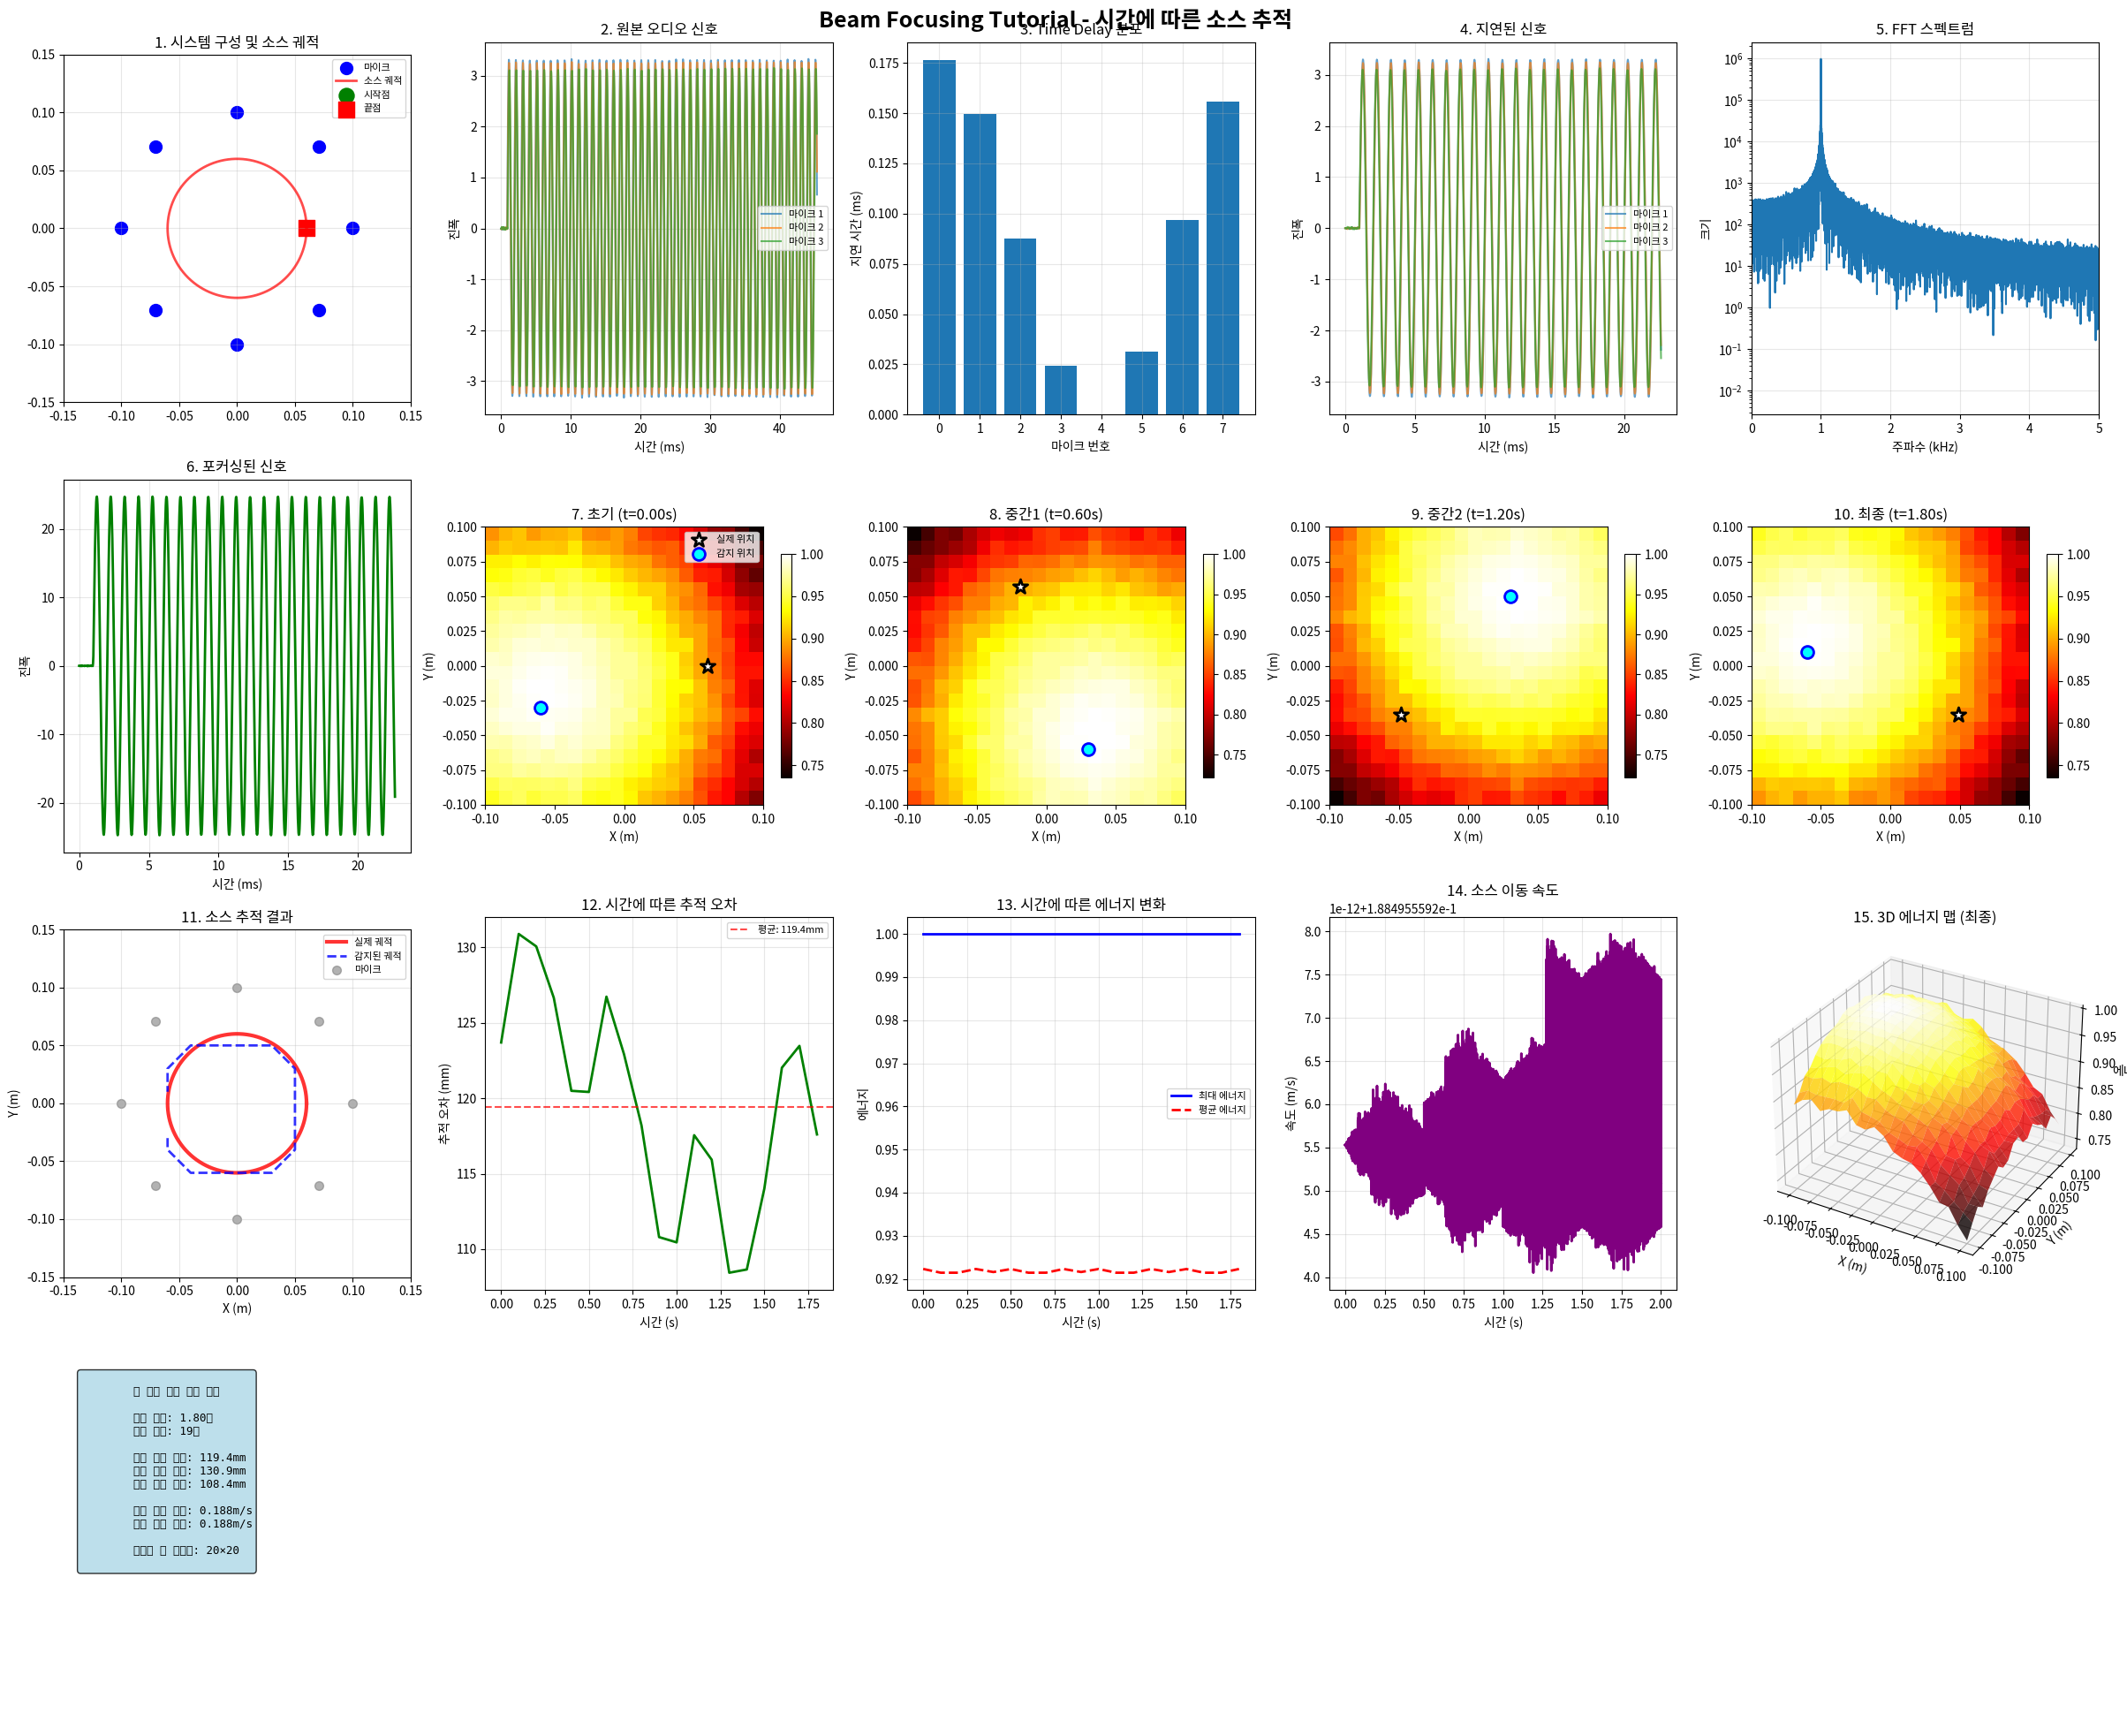

Reproduce this figure in Python.
#!/usr/bin/env python3
# -*- coding: utf-8 -*-
"""
Beam Focusing Tutorial - 교육용 단계별 설명
===========================================

이 파일은 오디오 빔 포커싱의 전체 과정을 단계별로 설명합니다.
각 단계마다 상세한 주석과 시각화를 포함하여 이해하기 쉽게 구성되었습니다.

주요 단계:
1. 오디오 데이터 생성
2. 마이크 배열 및 타겟 포인트 설정
3. Time Delay 계산
4. Phase Delay 적용
5. FFT 기반 합성곱
6. 에너지 맵 계산
7. 결과 시각화

작성자: AI Assistant
목적: 교육용 자료
"""

import numpy as np
import matplotlib.pyplot as plt
from scipy.fft import fft, ifft, fftfreq
import time

class BeamFocusingTutorial:
    """
    빔 포커싱 교육용 클래스
    각 단계를 명확히 분리하여 이해하기 쉽게 구성
    """
    
    def __init__(self):
        # 기본 파라미터 설정
        self.sample_rate = 44100  # 샘플링 주파수 (Hz)
        self.sound_speed = 343.0  # 음속 (m/s)
        
        # 마이크 배열 설정
        self.n_mics = 8           # 마이크 개수
        self.array_radius = 0.1   # 배열 반지름 (m)
        
        # 타겟 영역 설정
        self.target_distance = 0.3  # 타겟 평면까지의 거리 (m)
        self.target_size = 0.2      # 타겟 영역 크기 (m)
        self.grid_resolution = 20   # 그리드 해상도
        
        print("🎯 Beam Focusing Tutorial 초기화 완료")
        print(f"   - 마이크 개수: {self.n_mics}개")
        print(f"   - 배열 반지름: {self.array_radius}m")
        print(f"   - 타겟 거리: {self.target_distance}m")
        print(f"   - 샘플링 주파수: {self.sample_rate}Hz")
        print()
    
    def step1_generate_audio_data(self, duration=2.0, frequency=1000.0, source_trajectory=None):
        """
        단계 1: 오디오 데이터 생성 (시간에 따른 소스 이동 포함)
        
        Args:
            duration: 신호 길이 (초)
            frequency: 신호 주파수 (Hz)
            source_trajectory: 소스 궤적 함수 또는 None (정적 소스)
        
        Returns:
            audio_data: (n_samples, n_mics) 형태의 오디오 데이터
        """
        print("📡 단계 1: 오디오 데이터 생성")
        print("=" * 40)
        
        # 시간 축 생성
        n_samples = int(duration * self.sample_rate)
        t = np.linspace(0, duration, n_samples)
        
        print(f"   - 신호 길이: {duration}초 ({n_samples} 샘플)")
        print(f"   - 신호 주파수: {frequency}Hz")
        # 소스 궤적 설정
        if source_trajectory is None:
            # 기본: 원형 궤적으로 이동하는 소스
            def default_trajectory(t):
                radius = 0.06
                angular_freq = 2 * np.pi / duration  # 한 바퀴 회전
                x = radius * np.cos(angular_freq * t)
                y = radius * np.sin(angular_freq * t)
                z = self.target_distance
                return np.array([x, y, z])
            source_trajectory = default_trajectory
        
        print(f"   - 소스 궤적: 시간에 따라 이동하는 소스")
        
        # 마이크 위치 설정 (원형 배열)
        angles = np.linspace(0, 2*np.pi, self.n_mics, endpoint=False)
        mic_positions = np.column_stack([
            self.array_radius * np.cos(angles),
            self.array_radius * np.sin(angles),
            np.zeros(self.n_mics)  # 모든 마이크가 z=0 평면에 위치
        ])
        
        print(f"   - 마이크 배열: 원형, 반지름 {self.array_radius}m")
        
        # 시간에 따른 소스 위치 계산
        source_positions = np.array([source_trajectory(time) for time in t])
        
        # 기본 신호 생성 (사인파)
        base_signal = np.sin(2 * np.pi * frequency * t)
        
        # 각 마이크에 도달하는 신호 생성 (시간에 따른 지연 및 감쇠 적용)
        audio_data = np.zeros((n_samples, self.n_mics))
        
        print(f"   - 시간에 따른 신호 생성 중...")
        
        for sample_idx in range(n_samples):
            current_source_pos = source_positions[sample_idx]
            
            # 각 마이크까지의 거리 계산
            distances = np.sqrt(np.sum((mic_positions - current_source_pos)**2, axis=1))
            
            # 전파 지연 시간 계산
            propagation_delays = distances / self.sound_speed
            
            for mic_idx in range(self.n_mics):
                # 거리에 따른 감쇠 (1/r 법칙)
                amplitude = 1.0 / distances[mic_idx]
                
                # 전파 지연 적용
                delay_samples = int(propagation_delays[mic_idx] * self.sample_rate)
                source_sample_idx = sample_idx - delay_samples
                
                if source_sample_idx >= 0:
                    audio_data[sample_idx, mic_idx] = amplitude * base_signal[source_sample_idx]
        
        # 노이즈 추가 (현실적인 시뮬레이션)
        noise_level = 0.01
        audio_data += noise_level * np.random.randn(n_samples, self.n_mics)
        
        print(f"   - 노이즈 레벨: {noise_level}")
        print(f"   - 생성된 데이터 크기: {audio_data.shape}")
        print("   ✅ 오디오 데이터 생성 완료\n")
        
        # 결과 저장 (다음 단계에서 사용)
        self.audio_data = audio_data
        self.mic_positions = mic_positions
        self.source_positions = source_positions  # 시간에 따른 소스 위치들
        self.source_trajectory = source_trajectory
        self.time_axis = t
        
        print(f"   - 소스 이동 범위: X[{np.min(source_positions[:, 0]):.3f}, {np.max(source_positions[:, 0]):.3f}]m")
        print(f"                    Y[{np.min(source_positions[:, 1]):.3f}, {np.max(source_positions[:, 1]):.3f}]m")
        
        return audio_data
    
    def step2_setup_target_points(self):
        """
        단계 2: 타겟 포인트 설정
        
        Returns:
            target_points: (n_points, 3) 형태의 타겟 포인트 좌표
        """
        print("🎯 단계 2: 타겟 포인트 설정")
        print("=" * 40)
        
        # 타겟 평면의 그리드 생성
        x_grid = np.linspace(-self.target_size/2, self.target_size/2, self.grid_resolution)
        y_grid = np.linspace(-self.target_size/2, self.target_size/2, self.grid_resolution)
        
        # meshgrid를 사용하여 2D 그리드 생성
        Y, X = np.meshgrid(y_grid, x_grid, indexing='ij')
        
        # 3D 좌표로 변환 (z = target_distance)
        target_points = np.column_stack([
            X.flatten(),
            Y.flatten(),
            np.full(X.size, self.target_distance)
        ])
        
        print(f"   - 타겟 평면 크기: {self.target_size}m × {self.target_size}m")
        print(f"   - 타겟 평면 거리: {self.target_distance}m")
        print(f"   - 그리드 해상도: {self.grid_resolution}×{self.grid_resolution}")
        print(f"   - 총 타겟 포인트: {len(target_points)}개")
        print("   ✅ 타겟 포인트 설정 완료\n")
        
        self.target_points = target_points
        return target_points
    
    def step3_calculate_time_delays(self):
        """
        단계 3: Time Delay 계산
        
        각 타겟 포인트에서 각 마이크까지의 전파 시간을 계산합니다.
        
        Returns:
            time_delays: (n_target_points, n_mics) 형태의 시간 지연
        """
        print("⏱️ 단계 3: Time Delay 계산")
        print("=" * 40)
        
        n_target_points = len(self.target_points)
        time_delays = np.zeros((n_target_points, self.n_mics))
        
        print(f"   - 계산할 조합: {n_target_points} 타겟 × {self.n_mics} 마이크")
        
        # 각 타겟 포인트에 대해
        for target_idx, target_point in enumerate(self.target_points):
            # 각 마이크까지의 거리 계산
            distances = np.sqrt(np.sum((self.mic_positions - target_point)**2, axis=1))
            
            # 시간 지연 계산 (거리 / 음속)
            delays = distances / self.sound_speed
            
            # 상대적 지연 계산 (최소 지연을 기준으로)
            relative_delays = delays - np.min(delays)
            
            time_delays[target_idx, :] = relative_delays
        
        # 통계 정보 출력
        max_delay = np.max(time_delays)
        mean_delay = np.mean(time_delays)
        
        print(f"   - 최대 상대 지연: {max_delay*1000:.3f}ms")
        print(f"   - 평균 상대 지연: {mean_delay*1000:.3f}ms")
        print(f"   - 최대 지연 샘플: {int(max_delay * self.sample_rate)}")
        print("   ✅ Time Delay 계산 완료\n")
        
        self.time_delays = time_delays
        return time_delays
    
    def step4_apply_phase_delays(self, target_idx=None):
        """
        단계 4: Phase Delay 적용
        
        특정 타겟 포인트에 대해 각 마이크 신호에 위상 지연을 적용합니다.
        
        Args:
            target_idx: 타겟 포인트 인덱스 (None이면 중앙 포인트 사용)
        
        Returns:
            delayed_signals: (n_samples, n_mics) 형태의 지연된 신호
        """
        print("🔄 단계 4: Phase Delay 적용")
        print("=" * 40)
        
        if target_idx is None:
            # 중앙 포인트 선택
            target_idx = len(self.target_points) // 2
        
        target_point = self.target_points[target_idx]
        delays = self.time_delays[target_idx, :]
        
        print(f"   - 선택된 타겟 포인트: {target_point}")
        print(f"   - 타겟 인덱스: {target_idx}")
        
        n_samples, n_mics = self.audio_data.shape
        delayed_signals = np.zeros_like(self.audio_data)
        
        # 각 마이크 신호에 지연 적용
        for mic_idx in range(n_mics):
            delay_time = delays[mic_idx]
            delay_samples = delay_time * self.sample_rate
            
            # 정수 부분과 소수 부분 분리
            int_delay = int(delay_samples)
            frac_delay = delay_samples - int_delay
            
            print(f"   - 마이크 {mic_idx}: {delay_time*1000:.3f}ms ({delay_samples:.2f} 샘플)")
            
            # 정수 지연 적용
            if int_delay < n_samples:
                shifted_signal = np.zeros(n_samples)
                shifted_signal[int_delay:] = self.audio_data[:n_samples-int_delay, mic_idx]
                
                # 소수 지연 적용 (선형 보간)
                if frac_delay > 0 and int_delay + 1 < n_samples:
                    shifted_signal[int_delay+1:] = (
                        (1 - frac_delay) * self.audio_data[:n_samples-int_delay-1, mic_idx] +
                        frac_delay * self.audio_data[1:n_samples-int_delay, mic_idx]
                    )
                
                delayed_signals[:, mic_idx] = shifted_signal
        
        print("   ✅ Phase Delay 적용 완료\n")
        
        self.delayed_signals = delayed_signals
        self.current_target_idx = target_idx
        return delayed_signals
    
    def step5_fft_convolution(self):
        """
        단계 5: FFT 기반 합성곱
        
        지연된 신호들을 FFT 도메인에서 처리하고 합성합니다.
        
        Returns:
            focused_signal: 포커싱된 신호
            fft_data: FFT 분석 데이터
        """
        print("🔄 단계 5: FFT 기반 합성곱")
        print("=" * 40)
        
        n_samples, n_mics = self.delayed_signals.shape
        
        # FFT 크기 결정 (2의 거듭제곱으로 패딩)
        fft_size = 2 ** int(np.ceil(np.log2(n_samples)))
        print(f"   - 원본 신호 길이: {n_samples} 샘플")
        print(f"   - FFT 크기: {fft_size} 샘플")
        
        # 주파수 축 생성
        freqs = fftfreq(fft_size, 1/self.sample_rate)
        
        # 각 마이크 신호의 FFT 계산
        fft_signals = np.zeros((fft_size, n_mics), dtype=complex)
        
        for mic_idx in range(n_mics):
            # 제로 패딩 후 FFT
            padded_signal = np.zeros(fft_size)
            padded_signal[:n_samples] = self.delayed_signals[:, mic_idx]
            fft_signals[:, mic_idx] = fft(padded_signal)
        
        print(f"   - FFT 계산 완료: {n_mics}개 마이크")
        
        # 신호 합성 (Delay-and-Sum)
        combined_fft = np.sum(fft_signals, axis=1)
        
        # 역 FFT로 시간 도메인 복원
        focused_signal = np.real(ifft(combined_fft))[:n_samples]
        
        print(f"   - 합성된 신호 길이: {len(focused_signal)} 샘플")
        
        # FFT 분석 데이터 저장
        fft_data = {
            'frequencies': freqs[:fft_size//2],
            'magnitude': np.abs(combined_fft[:fft_size//2]),
            'phase': np.angle(combined_fft[:fft_size//2]),
            'individual_ffts': fft_signals[:fft_size//2, :]
        }
        
        print("   ✅ FFT 기반 합성곱 완료\n")
        
        self.focused_signal = focused_signal
        self.fft_data = fft_data
        return focused_signal, fft_data
    
    def step6_compute_energy_map_time_series(self, time_window=0.2, overlap=0.5):
        """
        단계 6: 시간에 따른 에너지 맵 계산
        
        시간 윈도우를 사용하여 소스의 이동을 추적합니다.
        
        Args:
            time_window: 분석 윈도우 크기 (초)
            overlap: 윈도우 겹침 비율
        
        Returns:
            energy_maps: (n_time_steps, grid_resolution, grid_resolution) 형태의 에너지 맵들
            time_stamps: 각 에너지 맵의 시간 스탬프
        """
        print("⚡ 단계 6: 시간에 따른 에너지 맵 계산")
        print("=" * 40)
        
        # 시간 윈도우 설정
        window_samples = int(time_window * self.sample_rate)
        hop_samples = int(window_samples * (1 - overlap))
        n_time_steps = (len(self.audio_data) - window_samples) // hop_samples + 1
        
        print(f"   - 시간 윈도우: {time_window}초 ({window_samples} 샘플)")
        print(f"   - 겹침 비율: {overlap*100:.0f}%")
        print(f"   - 시간 스텝: {n_time_steps}개")
        
        n_target_points = len(self.target_points)
        energy_maps = np.zeros((n_time_steps, self.grid_resolution, self.grid_resolution))
        time_stamps = np.zeros(n_time_steps)
        
        print(f"   - 계산할 조합: {n_time_steps} 시간 × {n_target_points} 타겟")
        
        # 각 시간 윈도우에 대해
        for t_idx in range(n_time_steps):
            start_sample = t_idx * hop_samples
            end_sample = start_sample + window_samples
            time_stamps[t_idx] = start_sample / self.sample_rate
            
            # 현재 윈도우의 오디오 데이터
            window_data = self.audio_data[start_sample:end_sample, :]
            
            energy_values = np.zeros(n_target_points)
            
            # 각 타겟 포인트에 대해 에너지 계산
            for target_idx in range(n_target_points):
                # 해당 타겟에 대한 지연 적용
                delays = self.time_delays[target_idx, :]
                
                # 지연된 신호들 합성
                focused_signal = np.zeros(window_samples)
                
                for mic_idx in range(self.n_mics):
                    delay_samples = int(delays[mic_idx] * self.sample_rate)
                    
                    if delay_samples < window_samples:
                        # 간단한 정수 지연 적용
                        shifted_signal = np.zeros(window_samples)
                        shifted_signal[delay_samples:] = window_data[:window_samples-delay_samples, mic_idx]
                        focused_signal += shifted_signal
                
                # RMS 에너지 계산
                energy_values[target_idx] = np.sqrt(np.mean(focused_signal**2))
            
            # 2D 그리드로 변환 및 정규화
            energy_map = energy_values.reshape(self.grid_resolution, self.grid_resolution)
            if np.max(energy_map) > 0:
                energy_map = energy_map / np.max(energy_map)
            
            energy_maps[t_idx] = energy_map
            
            if (t_idx + 1) % 5 == 0:
                print(f"   - 진행률: {t_idx + 1}/{n_time_steps} ({100*(t_idx+1)/n_time_steps:.1f}%)")
        
        print(f"   - 에너지 맵 시리즈 크기: {energy_maps.shape}")
        print("   ✅ 시간에 따른 에너지 맵 계산 완료\n")
        
        self.energy_maps = energy_maps
        self.time_stamps = time_stamps
        return energy_maps, time_stamps
    
    def step7_visualize_results(self):
        """
        단계 7: 결과 시각화 (시간에 따른 변화 포함)
        
        모든 단계의 결과를 종합적으로 시각화하며, 특히 시간에 따른 소스 추적을 강조합니다.
        """
        print("📊 단계 7: 결과 시각화")
        print("=" * 40)
        
        # 큰 figure 생성
        fig = plt.figure(figsize=(24, 20))
        fig.suptitle('Beam Focusing Tutorial - 시간에 따른 소스 추적', fontsize=18, fontweight='bold')
        
        # 1. 마이크 배열과 소스 궤적
        ax1 = plt.subplot(4, 5, 1)
        ax1.scatter(self.mic_positions[:, 0], self.mic_positions[:, 1], 
                   c='blue', s=100, marker='o', label='마이크')
        
        # 소스 궤적 표시
        ax1.plot(self.source_positions[:, 0], self.source_positions[:, 1], 
                'r-', linewidth=2, alpha=0.7, label='소스 궤적')
        ax1.scatter(self.source_positions[0, 0], self.source_positions[0, 1], 
                   c='green', s=150, marker='o', label='시작점')
        ax1.scatter(self.source_positions[-1, 0], self.source_positions[-1, 1], 
                   c='red', s=150, marker='s', label='끝점')
        
        # 타겟 영역 표시
        target_x = self.target_points[:, 0].reshape(self.grid_resolution, self.grid_resolution)
        target_y = self.target_points[:, 1].reshape(self.grid_resolution, self.grid_resolution)
        ax1.contour(target_x, target_y, np.ones_like(target_x), levels=[0.5], colors='gray', alpha=0.5)
        
        ax1.set_xlim(-0.15, 0.15)
        ax1.set_ylim(-0.15, 0.15)
        ax1.set_aspect('equal')
        ax1.set_title('1. 시스템 구성 및 소스 궤적')
        ax1.legend(fontsize=8)
        ax1.grid(True, alpha=0.3)
        
        # 2. 원본 오디오 신호 (시간에 따른 변화)
        ax2 = plt.subplot(4, 5, 2)
        time_ms = self.time_axis * 1000
        for i in range(min(3, self.n_mics)):
            ax2.plot(time_ms[:2000], self.audio_data[:2000, i], alpha=0.7, label=f'마이크 {i+1}')
        ax2.set_xlabel('시간 (ms)')
        ax2.set_ylabel('진폭')
        ax2.set_title('2. 원본 오디오 신호')
        ax2.legend(fontsize=8)
        ax2.grid(True, alpha=0.3)
        
        # 3. Time Delay 분포 (중앙 타겟)
        ax3 = plt.subplot(4, 5, 3)
        delay_map = self.time_delays[self.current_target_idx, :]
        bars = ax3.bar(range(self.n_mics), delay_map * 1000)
        ax3.set_xlabel('마이크 번호')
        ax3.set_ylabel('지연 시간 (ms)')
        ax3.set_title('3. Time Delay 분포')
        ax3.grid(True, alpha=0.3)
        
        # 4. 지연된 신호
        ax4 = plt.subplot(4, 5, 4)
        for i in range(min(3, self.n_mics)):
            ax4.plot(time_ms[:1000], self.delayed_signals[:1000, i], alpha=0.7, label=f'마이크 {i+1}')
        ax4.set_xlabel('시간 (ms)')
        ax4.set_ylabel('진폭')
        ax4.set_title('4. 지연된 신호')
        ax4.legend(fontsize=8)
        ax4.grid(True, alpha=0.3)
        
        # 5. FFT 스펙트럼
        ax5 = plt.subplot(4, 5, 5)
        freqs_khz = self.fft_data['frequencies'] / 1000
        ax5.semilogy(freqs_khz, self.fft_data['magnitude'])
        ax5.set_xlabel('주파수 (kHz)')
        ax5.set_ylabel('크기')
        ax5.set_title('5. FFT 스펙트럼')
        ax5.grid(True, alpha=0.3)
        ax5.set_xlim(0, 5)
        
        # 6. 포커싱된 신호
        ax6 = plt.subplot(4, 5, 6)
        ax6.plot(time_ms[:1000], self.focused_signal[:1000], 'g-', linewidth=2)
        ax6.set_xlabel('시간 (ms)')
        ax6.set_ylabel('진폭')
        ax6.set_title('6. 포커싱된 신호')
        ax6.grid(True, alpha=0.3)
        
        # 7-10. 시간에 따른 에너지 맵 (4개 시점)
        extent = [-self.target_size/2, self.target_size/2, -self.target_size/2, self.target_size/2]
        time_indices = [0, len(self.energy_maps)//3, 2*len(self.energy_maps)//3, -1]
        titles = ['초기', '중간1', '중간2', '최종']
        
        for i, (t_idx, title) in enumerate(zip(time_indices, titles)):
            ax = plt.subplot(4, 5, 7 + i)
            im = ax.imshow(self.energy_maps[t_idx], extent=extent, origin='lower', cmap='hot')
            
            # 해당 시간의 실제 소스 위치
            time_sample = int(self.time_stamps[t_idx] * self.sample_rate)
            if time_sample < len(self.source_positions):
                true_pos = self.source_positions[time_sample]
                ax.scatter(true_pos[0], true_pos[1], c='white', s=150, 
                          marker='*', edgecolors='black', linewidths=2, label='실제 위치')
            
            # 감지된 피크 위치
            peak_idx = np.unravel_index(np.argmax(self.energy_maps[t_idx]), self.energy_maps[t_idx].shape)
            detected_x = (peak_idx[1] / self.grid_resolution - 0.5) * self.target_size
            detected_y = (peak_idx[0] / self.grid_resolution - 0.5) * self.target_size
            ax.scatter(detected_x, detected_y, c='cyan', s=100, 
                      marker='o', edgecolors='blue', linewidths=2, label='감지 위치')
            
            ax.set_xlabel('X (m)')
            ax.set_ylabel('Y (m)')
            ax.set_title(f'{7+i}. {title} (t={self.time_stamps[t_idx]:.2f}s)')
            if i == 0:
                ax.legend(fontsize=8)
            plt.colorbar(im, ax=ax, shrink=0.6)
        
        # 11. 소스 추적 결과
        ax11 = plt.subplot(4, 5, 11)
        
        # 실제 궤적
        ax11.plot(self.source_positions[:, 0], self.source_positions[:, 1], 
                 'r-', linewidth=3, alpha=0.8, label='실제 궤적')
        
        # 감지된 궤적
        detected_positions = []
        for t_idx in range(len(self.energy_maps)):
            peak_idx = np.unravel_index(np.argmax(self.energy_maps[t_idx]), self.energy_maps[t_idx].shape)
            detected_x = (peak_idx[1] / self.grid_resolution - 0.5) * self.target_size
            detected_y = (peak_idx[0] / self.grid_resolution - 0.5) * self.target_size
            detected_positions.append([detected_x, detected_y])
        
        detected_positions = np.array(detected_positions)
        ax11.plot(detected_positions[:, 0], detected_positions[:, 1], 
                 'b--', linewidth=2, alpha=0.8, label='감지된 궤적')
        
        # 마이크 위치
        ax11.scatter(self.mic_positions[:, 0], self.mic_positions[:, 1], 
                    c='gray', s=50, marker='o', alpha=0.6, label='마이크')
        
        ax11.set_xlim(-0.15, 0.15)
        ax11.set_ylim(-0.15, 0.15)
        ax11.set_aspect('equal')
        ax11.set_xlabel('X (m)')
        ax11.set_ylabel('Y (m)')
        ax11.set_title('11. 소스 추적 결과')
        ax11.legend(fontsize=8)
        ax11.grid(True, alpha=0.3)
        
        # 12. 추적 오차 분석
        ax12 = plt.subplot(4, 5, 12)
        
        # 시간에 따른 추적 오차 계산
        tracking_errors = []
        for t_idx in range(len(self.energy_maps)):
            time_sample = int(self.time_stamps[t_idx] * self.sample_rate)
            if time_sample < len(self.source_positions):
                true_pos = self.source_positions[time_sample]
                detected_pos = detected_positions[t_idx]
                error = np.sqrt((true_pos[0] - detected_pos[0])**2 + (true_pos[1] - detected_pos[1])**2)
                tracking_errors.append(error * 1000)  # mm 단위
        
        ax12.plot(self.time_stamps[:len(tracking_errors)], tracking_errors, 'g-', linewidth=2)
        ax12.set_xlabel('시간 (s)')
        ax12.set_ylabel('추적 오차 (mm)')
        ax12.set_title('12. 시간에 따른 추적 오차')
        ax12.grid(True, alpha=0.3)
        
        # 평균 오차 표시
        mean_error = np.mean(tracking_errors)
        ax12.axhline(y=mean_error, color='r', linestyle='--', alpha=0.7, 
                    label=f'평균: {mean_error:.1f}mm')
        ax12.legend(fontsize=8)
        
        # 13. 에너지 시간 변화
        ax13 = plt.subplot(4, 5, 13)
        
        # 각 시간에서의 최대 에너지
        max_energies = [np.max(energy_map) for energy_map in self.energy_maps]
        ax13.plot(self.time_stamps, max_energies, 'b-', linewidth=2, label='최대 에너지')
        
        # 각 시간에서의 평균 에너지
        mean_energies = [np.mean(energy_map) for energy_map in self.energy_maps]
        ax13.plot(self.time_stamps, mean_energies, 'r--', linewidth=2, label='평균 에너지')
        
        ax13.set_xlabel('시간 (s)')
        ax13.set_ylabel('에너지')
        ax13.set_title('13. 시간에 따른 에너지 변화')
        ax13.legend(fontsize=8)
        ax13.grid(True, alpha=0.3)
        
        # 14. 소스 속도 분석
        ax14 = plt.subplot(4, 5, 14)
        
        # 실제 속도 계산
        dt = np.diff(self.time_axis[:len(self.source_positions)])
        dx = np.diff(self.source_positions[:, 0])
        dy = np.diff(self.source_positions[:, 1])
        velocities = np.sqrt(dx**2 + dy**2) / dt[:len(dx)]
        
        time_vel = self.time_axis[:len(velocities)]
        ax14.plot(time_vel, velocities, 'purple', linewidth=2)
        ax14.set_xlabel('시간 (s)')
        ax14.set_ylabel('속도 (m/s)')
        ax14.set_title('14. 소스 이동 속도')
        ax14.grid(True, alpha=0.3)
        
        # 15. 3D 에너지 맵 (최종)
        ax15 = plt.subplot(4, 5, 15, projection='3d')
        X, Y = np.meshgrid(np.linspace(-self.target_size/2, self.target_size/2, self.grid_resolution),
                          np.linspace(-self.target_size/2, self.target_size/2, self.grid_resolution))
        final_energy_map = self.energy_maps[-1]
        surf = ax15.plot_surface(X, Y, final_energy_map, cmap='hot', alpha=0.8)
        ax15.set_xlabel('X (m)')
        ax15.set_ylabel('Y (m)')
        ax15.set_zlabel('에너지')
        ax15.set_title('15. 3D 에너지 맵 (최종)')
        
        # 16-20. 성능 지표 및 통계
        ax16 = plt.subplot(4, 5, 16)
        ax16.axis('off')
        
        # 전체 추적 성능 계산
        mean_tracking_error = np.mean(tracking_errors)
        max_tracking_error = np.max(tracking_errors)
        min_tracking_error = np.min(tracking_errors)
        
        info_text = f"""
        📊 시간 추적 성능 지표
        
        추적 시간: {self.time_stamps[-1]:.2f}초
        시간 스텝: {len(self.energy_maps)}개
        
        평균 추적 오차: {mean_tracking_error:.1f}mm
        최대 추적 오차: {max_tracking_error:.1f}mm
        최소 추적 오차: {min_tracking_error:.1f}mm
        
        평균 소스 속도: {np.mean(velocities):.3f}m/s
        최대 소스 속도: {np.max(velocities):.3f}m/s
        
        에너지 맵 해상도: {self.grid_resolution}×{self.grid_resolution}
        """
        
        ax16.text(0.05, 0.95, info_text, transform=ax16.transAxes, fontsize=9,
                 verticalalignment='top', fontfamily='monospace',
                 bbox=dict(boxstyle='round', facecolor='lightblue', alpha=0.8))
        
        # 나머지 서브플롯들은 빈 공간으로 남겨둠
        for i in range(17, 21):
            ax = plt.subplot(4, 5, i)
            ax.axis('off')
        
        plt.tight_layout()
        plt.savefig('beam_focusing_tutorial_results.png', dpi=300, bbox_inches='tight')
        plt.show()
        
        print("   ✅ 시각화 완료")
        print(f"   - 결과 저장: beam_focusing_tutorial_results.png")
        print(f"   - 평균 추적 오차: {mean_tracking_error:.1f}mm")
        print(f"   - 추적 시간: {self.time_stamps[-1]:.2f}초")
        print()
    
    def run_complete_tutorial(self):
        """
        전체 튜토리얼 실행
        
        모든 단계를 순차적으로 실행하고 결과를 시각화합니다.
        """
        print("🚀 Beam Focusing 완전 튜토리얼 시작")
        print("=" * 50)
        print()
        
        start_time = time.time()
        
        # 단계별 실행
        self.step1_generate_audio_data()
        self.step2_setup_target_points()
        self.step3_calculate_time_delays()
        self.step4_apply_phase_delays()
        self.step5_fft_convolution()
        self.step6_compute_energy_map_time_series()
        self.step7_visualize_results()
        
        total_time = time.time() - start_time
        
        print("🎉 튜토리얼 완료!")
        print("=" * 50)
        print(f"총 실행 시간: {total_time:.2f}초")
        print()
        print("📚 학습 포인트:")
        print("   1. 오디오 신호는 거리에 따라 지연되고 감쇠됩니다")
        print("   2. Time delay 계산이 빔 포커싱의 핵심입니다")
        print("   3. FFT를 사용하면 효율적인 신호 처리가 가능합니다")
        print("   4. Delay-and-Sum 알고리즘으로 공간적 포커싱을 구현합니다")
        print("   5. 시간 윈도우를 통해 이동하는 소스를 추적할 수 있습니다")
        print("   6. 에너지 맵 시리즈로 소스의 궤적을 시각화할 수 있습니다")
        print("   7. 추적 오차 분석을 통해 시스템 성능을 평가할 수 있습니다")
        print()
        print("🔬 추가 실험 아이디어:")
        print("   - 다른 궤적 패턴 (직선, 나선형, 랜덤 등)")
        print("   - 다양한 이동 속도 테스트")
        print("   - 마이크 개수 및 배열 형태 변경")
        print("   - 시간 윈도우 크기 최적화")
        print("   - 다중 소스 동시 추적")
        print("   - 칼만 필터 등 고급 추적 알고리즘")
        print("   - 실시간 처리 성능 최적화")


def main():
    """
    메인 함수 - 튜토리얼 실행
    """
    print("🎓 Audio Beam Focusing Tutorial")
    print("교육용 단계별 설명 프로그램")
    print("=" * 50)
    print()
    
    # 튜토리얼 인스턴스 생성
    tutorial = BeamFocusingTutorial()
    
    # 완전 튜토리얼 실행
    tutorial.run_complete_tutorial()
    
    print("\n📖 이 코드를 통해 배울 수 있는 것:")
    print("   - 오디오 신호 처리의 기본 원리")
    print("   - 공간 음향학의 기초 개념")
    print("   - FFT와 디지털 신호 처리")
    print("   - 배열 신호 처리 (Array Signal Processing)")
    print("   - 빔포밍 알고리즘의 구현")
    print("   - 과학적 시각화 기법")


if __name__ == "__main__":
    main()